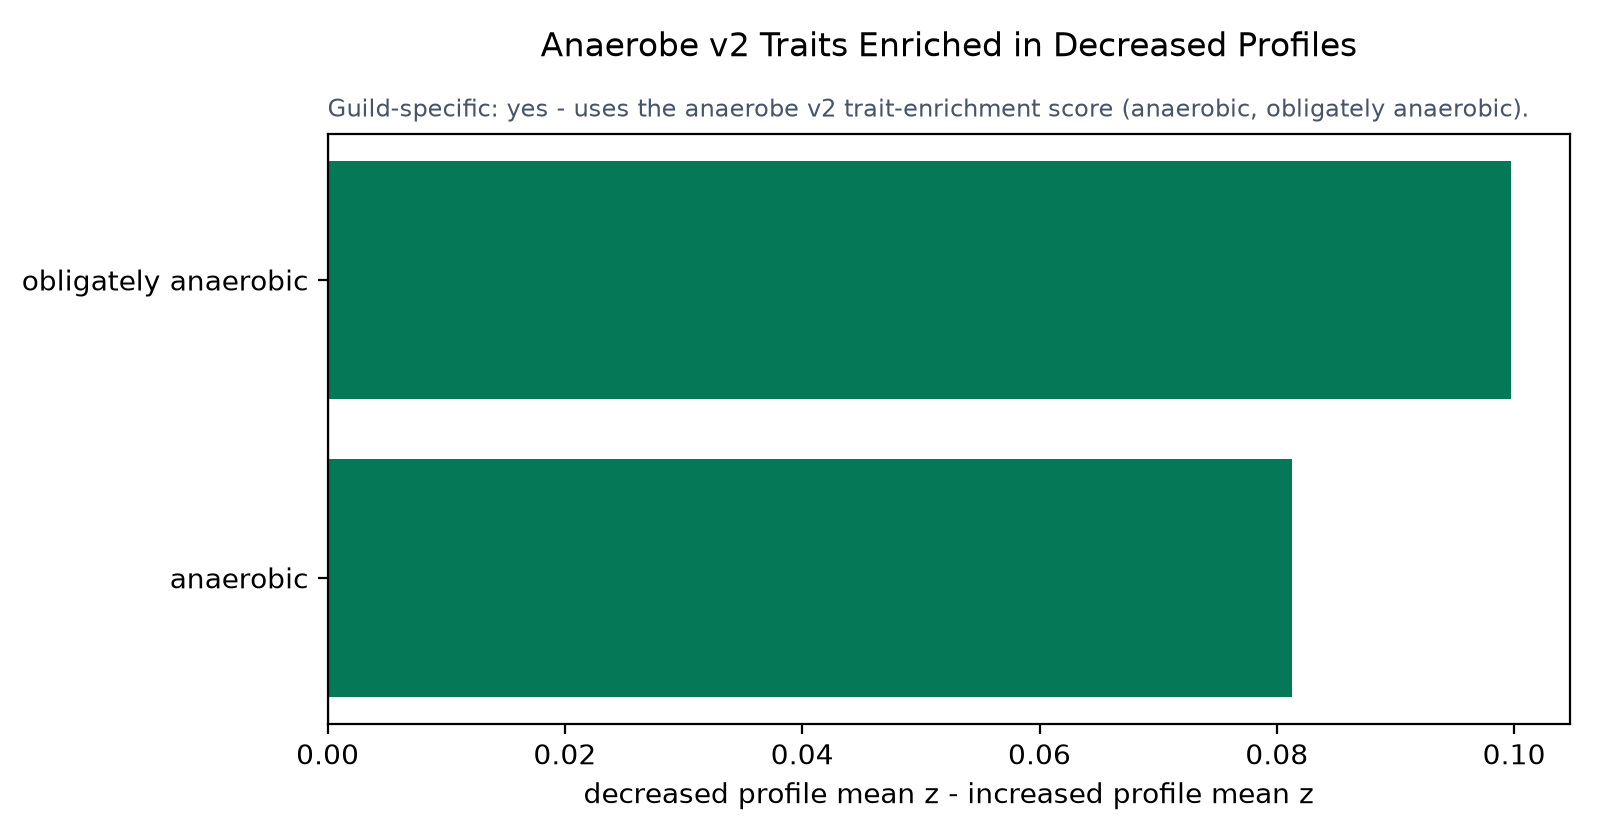

The table this chart was drawn from, first rows:
trait	increased_profile_mean_z	decreased_profile_mean_z	decreased_minus_increased_z
anaerobic	-0.03873	0.04251	0.08124
obligately anaerobic	-0.04754	0.05218	0.09972
guild_z_mean	-0.04314	0.04734	0.09048
